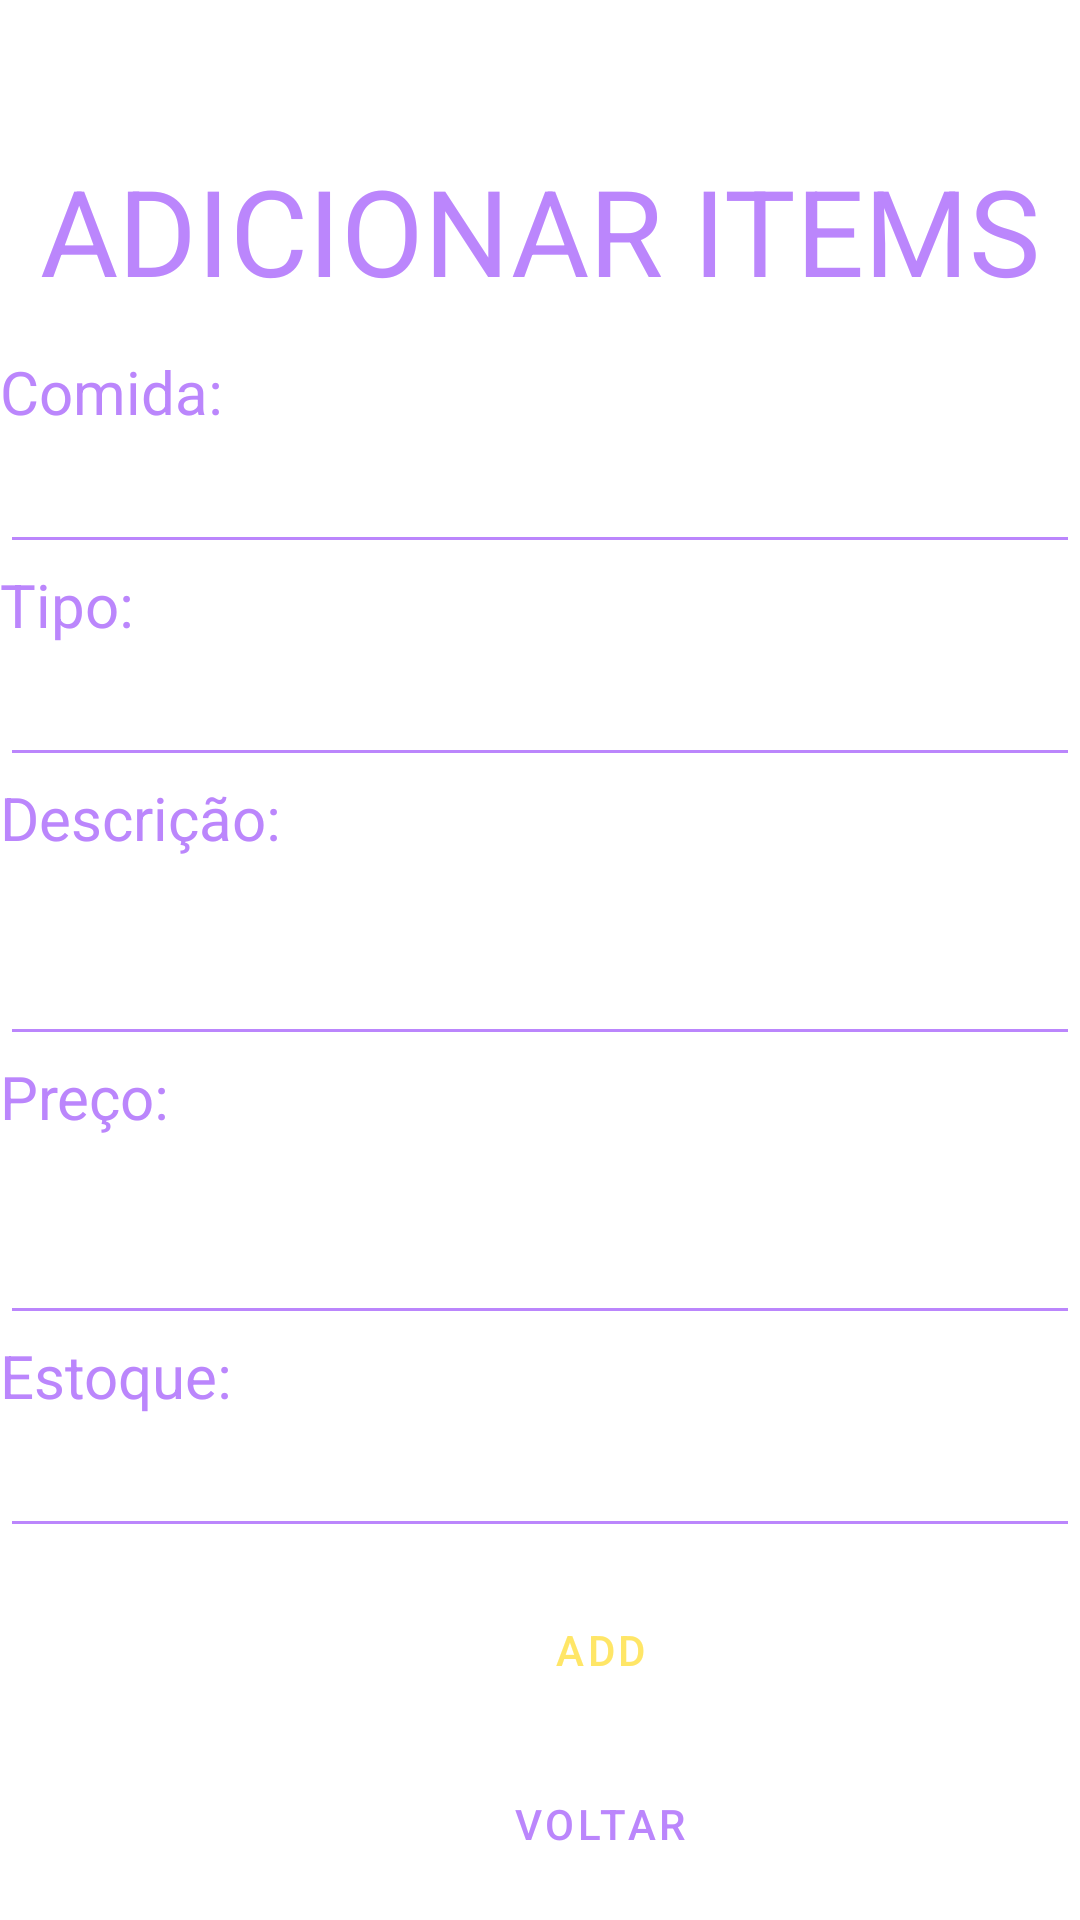

This screen was rendered from an Android layout file. Write that file and the resources it references.
<!-- AndroidManifest.xml: application theme Theme.DEJTCC -->
<!-- res/layout/activity_add_produtos.xml -->
<?xml version="1.0" encoding="utf-8"?>
<LinearLayout xmlns:android="http://schemas.android.com/apk/res/android"
    xmlns:app="http://schemas.android.com/apk/res-auto"
    xmlns:tools="http://schemas.android.com/tools"
    android:layout_width="match_parent"
    android:layout_height="match_parent"
    android:orientation="vertical"
    tools:context=".Activity.AddProdutos">

    <TextView
        android:layout_marginTop="50sp"
        android:layout_width="match_parent"
        android:layout_height="67dp"
        android:text="ADICIONAR ITEMS"
        android:textAlignment="center"
        android:textColor="@color/purple_200"
        android:textSize="40sp"/>

    <TextView
        android:layout_width="wrap_content"
        android:layout_height="wrap_content"
        android:text="Comida:"
        android:textColor="@color/purple_200"
        android:textSize="20sp" />

    <EditText
        android:id="@+id/eats"
        android:layout_width="match_parent"
        android:layout_height="wrap_content"
        android:textColor="@color/purple_200"
        android:backgroundTint="@color/purple_200"
        android:textSize="20sp" />

    <TextView
        android:layout_width="wrap_content"
        android:layout_height="wrap_content"
        android:text="Tipo:"
        android:textColor="@color/purple_200"
        android:textSize="20sp" />
    <EditText
        android:id="@+id/type"
        android:layout_width="match_parent"
        android:layout_height="wrap_content"
        android:textColor="@color/purple_200"
        android:backgroundTint="@color/purple_200"
        android:textSize="20sp" />
    <TextView
        android:layout_width="wrap_content"
        android:layout_height="wrap_content"
        android:text="Descrição:"
        android:textColor="@color/purple_200"
        android:textSize="20sp" />

    <EditText
        android:id="@+id/description"
        android:layout_width="match_parent"
        android:layout_height="66dp"
        android:backgroundTint="@color/purple_200"
        android:textColor="@color/purple_200"
        android:textSize="20sp" />
    <TextView
        android:layout_width="wrap_content"
        android:layout_height="wrap_content"
        android:text="Preço:"
        android:textColor="@color/purple_200"
        android:textSize="20sp" />

    <EditText
        android:id="@+id/price"
        android:layout_width="match_parent"
        android:layout_height="66dp"
        android:backgroundTint="@color/purple_200"
        android:inputType="numberDecimal"
        android:textColor="@color/purple_200"
        android:textSize="20sp" />
    <TextView
        android:layout_width="wrap_content"
        android:layout_height="wrap_content"
        android:text="Estoque:"
        android:textColor="@color/purple_200"
        android:textSize="20sp" />
    <EditText
        android:id="@+id/inventory"
        android:inputType="number"
        android:layout_width="match_parent"
        android:layout_height="wrap_content"
        android:textColor="@color/purple_200"
        android:backgroundTint="@color/purple_200"
        android:textSize="20sp" />

    <Button
        android:id="@+id/addItem"
        style="@style/Widget.MaterialComponents.Button.Icon"
        android:layout_width="394dp"
        android:layout_height="68dp"
        android:layout_marginLeft="5sp"
        android:backgroundTint="#8D16B5"
        android:text="ADD"
        android:textColor="#FFE667"

        app:icon="@drawable/ic_baseline_add_24" />
    <Button
        android:id="@+id/voltar"
        style="@style/Widget.MaterialComponents.Button.Icon"
        android:layout_width="394dp"
        android:layout_height="wrap_content"
        app:icon="@drawable/ic_baseline_arrow_back_ios_24"
        android:text="Voltar"
        android:textColor="@color/purple_200"
        android:layout_marginLeft="5sp"
    />

</LinearLayout>
<!-- resources referenced by this layout -->
<resources>
  <style name="Theme.DEJTCC" parent="Theme.MaterialComponents.DayNight">
          
          <item name="colorPrimary">#FFEB3B</item>
          <item name="colorPrimaryVariant">#A413F3</item>
          <item name="colorOnPrimary">@color/purple_200</item>
          
          <item name="colorSecondary">#FFD863</item>
          <item name="colorSecondaryVariant">@color/teal_700</item>
          <item name="colorOnSecondary">@color/black</item>
          
          <item name="android:statusBarColor" tools:targetApi="l">?attr/colorPrimaryVariant</item>
          
      </style>
  <!-- not gathered from this repository: default colours our renderer supplied (Android Studio template values) -->
  <color name="purple_200">#FFBB86FC</color>
  <color name="teal_700">#FF018786</color>
  <color name="black">#FF000000</color>
</resources>
